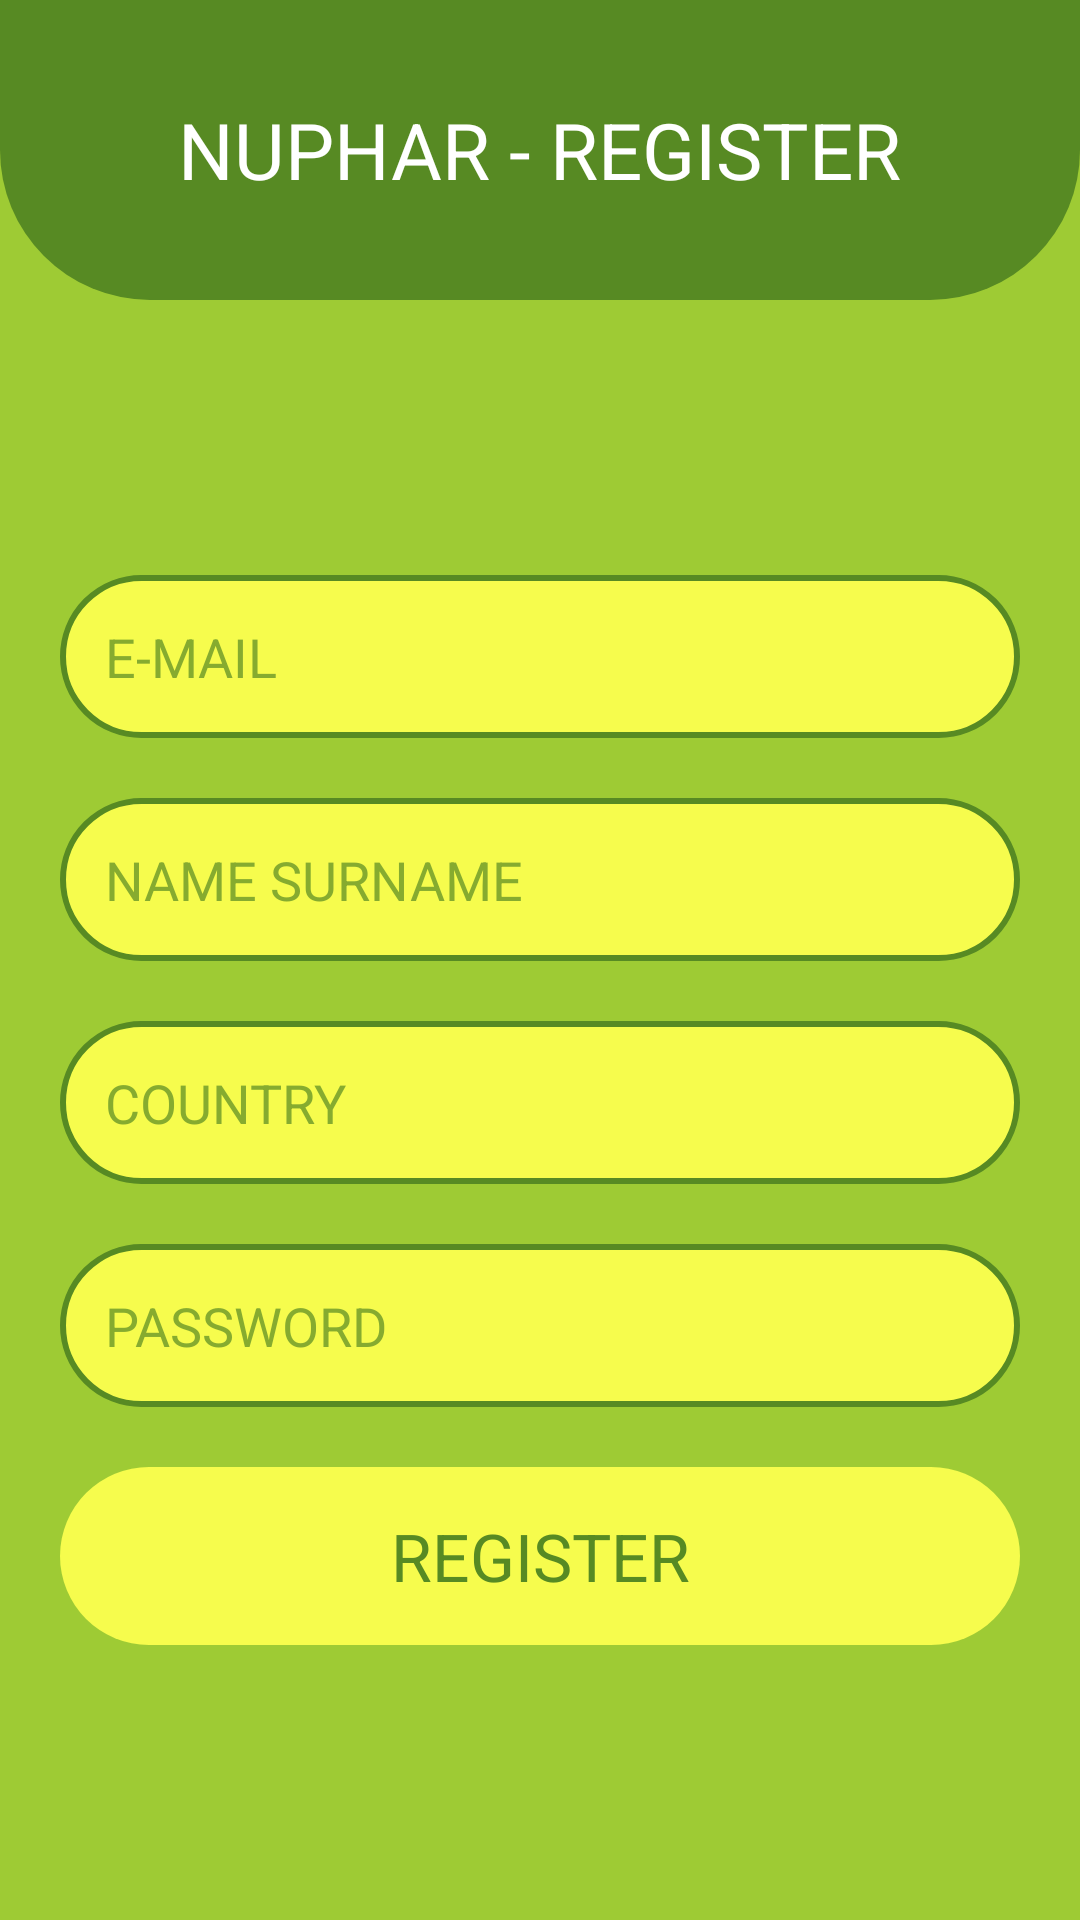

Layout XML and referenced resources for this Android screen:
<!-- AndroidManifest.xml: application theme Theme.Nuphar -->
<!-- res/layout/activity_register.xml -->
<?xml version="1.0" encoding="utf-8"?>
<androidx.constraintlayout.widget.ConstraintLayout xmlns:android="http://schemas.android.com/apk/res/android"
    xmlns:app="http://schemas.android.com/apk/res-auto"
    xmlns:tools="http://schemas.android.com/tools"
    android:layout_width="match_parent"
    android:layout_height="match_parent"
    android:background="@color/background_color"
    android:gravity="center"
    android:orientation="vertical"
    tools:context=".activities.RegisterActivity">

    <FrameLayout
        android:id="@+id/frameLayout2"
        android:layout_width="match_parent"
        android:layout_height="100dp"
        android:background="@drawable/bg_curved_edge_bottom"
        app:layout_constraintTop_toTopOf="parent">

        <ImageView
            android:id="@+id/btn_back"
            android:layout_width="30dp"
            android:layout_height="30dp"
            android:layout_gravity="center_vertical"
            android:layout_marginStart="40dp"
            android:src="@drawable/ic_arrow_back_24dp" />

        <TextView
            android:layout_width="wrap_content"
            android:layout_height="wrap_content"
            android:layout_gravity="center"
            android:text="@string/nuphar_register"
            android:textColor="@color/title_color"
            android:textSize="@dimen/title_size" />
    </FrameLayout>

    <LinearLayout
        android:layout_width="match_parent"
        android:layout_height="0dp"
        android:gravity="center"
        android:orientation="vertical"
        android:padding="20dp"
        app:layout_constraintBottom_toBottomOf="parent"
        app:layout_constraintTop_toBottomOf="@+id/frameLayout2">

        <EditText
            android:id="@+id/et_email"
            android:layout_width="match_parent"
            android:layout_height="wrap_content"
            android:layout_marginBottom="@dimen/item_space_size"
            android:background="@drawable/bg_edittext"
            android:hint="@string/e_mail"
            android:inputType="textEmailAddress"
            android:textColorHint="@color/button_hint_text_color" />

        <EditText
            android:id="@+id/et_name_surname"
            android:layout_width="match_parent"
            android:layout_height="wrap_content"
            android:layout_marginBottom="@dimen/item_space_size"
            android:background="@drawable/bg_edittext"
            android:hint="@string/name_surname"
            android:inputType="text"
            android:textColorHint="@color/button_hint_text_color" />

        <EditText
            android:id="@+id/et_country"
            android:layout_width="match_parent"
            android:layout_height="wrap_content"
            android:layout_marginBottom="@dimen/item_space_size"
            android:background="@drawable/bg_edittext"
            android:hint="@string/country"
            android:inputType="text"
            android:textColorHint="@color/button_hint_text_color" />

        <EditText
            android:id="@+id/et_password"
            android:layout_width="match_parent"
            android:layout_height="wrap_content"
            android:layout_marginBottom="@dimen/item_space_size"
            android:background="@drawable/bg_edittext"
            android:hint="@string/password"
            android:inputType="textPassword"
            android:textColorHint="@color/button_hint_text_color" />

        <TextView
            android:id="@+id/btn_register"
            android:layout_width="match_parent"
            android:layout_height="wrap_content"
            android:background="@drawable/bg_button"
            android:clickable="true"
            android:gravity="center"
            android:text="@string/register"
            android:textColor="@color/button_text_color"
            android:textSize="@dimen/button_text_size" />

    </LinearLayout>

</androidx.constraintlayout.widget.ConstraintLayout>
<!-- resources referenced by this layout -->
<resources>
  <color name="background_color">@color/green_4</color>
  <color name="button_hint_text_color">#B5578A23</color>
  <color name="button_text_color">@color/green_3</color>
  <color name="title_color">@color/white</color>
  <dimen name="button_text_size">22sp</dimen>
  <dimen name="item_space_size">20dp</dimen>
  <dimen name="title_size">26sp</dimen>
  <!-- drawable bg_button (drawable) -->
  <?xml version="1.0" encoding="utf-8"?>
  <selector xmlns:android="http://schemas.android.com/apk/res/android">
      <item android:drawable="@drawable/bg_button_pressed" android:state_enabled="true" android:state_pressed="true" />
      <item android:drawable="@drawable/bg_button_default" android:state_enabled="true" android:state_focused="true" />
      <item android:drawable="@drawable/bg_button_default" android:state_enabled="true" />
  </selector>
  <!-- drawable bg_curved_edge_bottom (drawable) -->
  <?xml version="1.0" encoding="utf-8"?>
  <shape xmlns:android="http://schemas.android.com/apk/res/android">
      <corners
          android:bottomLeftRadius="@dimen/edges_corner_radius"
          android:bottomRightRadius="@dimen/edges_corner_radius" />
      <solid android:color="@color/green_3" />
  </shape>
  <!-- drawable bg_edittext (drawable) -->
  <?xml version="1.0" encoding="utf-8"?>
  <selector xmlns:android="http://schemas.android.com/apk/res/android">
      <item android:drawable="@drawable/bg_edittext_focused" android:state_enabled="true" android:state_focused="true" />
      <item android:drawable="@drawable/bg_edittext_default" android:state_enabled="true" />
  </selector>
  <string name="country">COUNTRY</string>
  <string name="e_mail">E-MAIL</string>
  <string name="name_surname">NAME SURNAME</string>
  <string name="nuphar_register">NUPHAR - REGISTER</string>
  <string name="password">PASSWORD</string>
  <string name="register">REGISTER</string>
  <color name="green_4">#9ecb34</color>
  <color name="green_3">#578a23</color>
  <color name="white">#FFFFFFFF</color>
  <!-- drawable bg_button_pressed (drawable) -->
  <?xml version="1.0" encoding="utf-8"?>
  <shape xmlns:android="http://schemas.android.com/apk/res/android">
      <corners android:radius="@dimen/button_corner_radius" />
      <solid android:color="@color/button_pressed_background_color" />
      <padding
          android:bottom="@dimen/button_padding"
          android:left="@dimen/button_padding"
          android:right="@dimen/button_padding"
          android:top="@dimen/button_padding" />
  </shape>
  <!-- drawable bg_button_default (drawable) -->
  <?xml version="1.0" encoding="utf-8"?>
  <shape xmlns:android="http://schemas.android.com/apk/res/android">
      <corners android:radius="@dimen/button_corner_radius" />
      <solid android:color="@color/button_background_color" />
      <padding
          android:bottom="@dimen/button_padding"
          android:left="@dimen/button_padding"
          android:right="@dimen/button_padding"
          android:top="@dimen/button_padding" />
  </shape>
  <dimen name="edges_corner_radius">50dp</dimen>
  <color name="green_2">#295714</color>
  <color name="green_5">#f6fc4d</color>
  <color name="black">#FF000000</color>
  <dimen name="button_corner_radius">30dp</dimen>
  <color name="button_pressed_background_color">@color/green_6</color>
  <dimen name="button_padding">15dp</dimen>
  <color name="button_background_color">@color/green_5</color>
  <color name="edittext_background_color">@color/green_5</color>
  <color name="edittext_stroke_focused_color">@color/green_2</color>
  <dimen name="edittext_padding">15dp</dimen>
  <color name="edittext_stroke_default_color">@color/green_3</color>
  <color name="green_6">#DCE146</color>
</resources>
